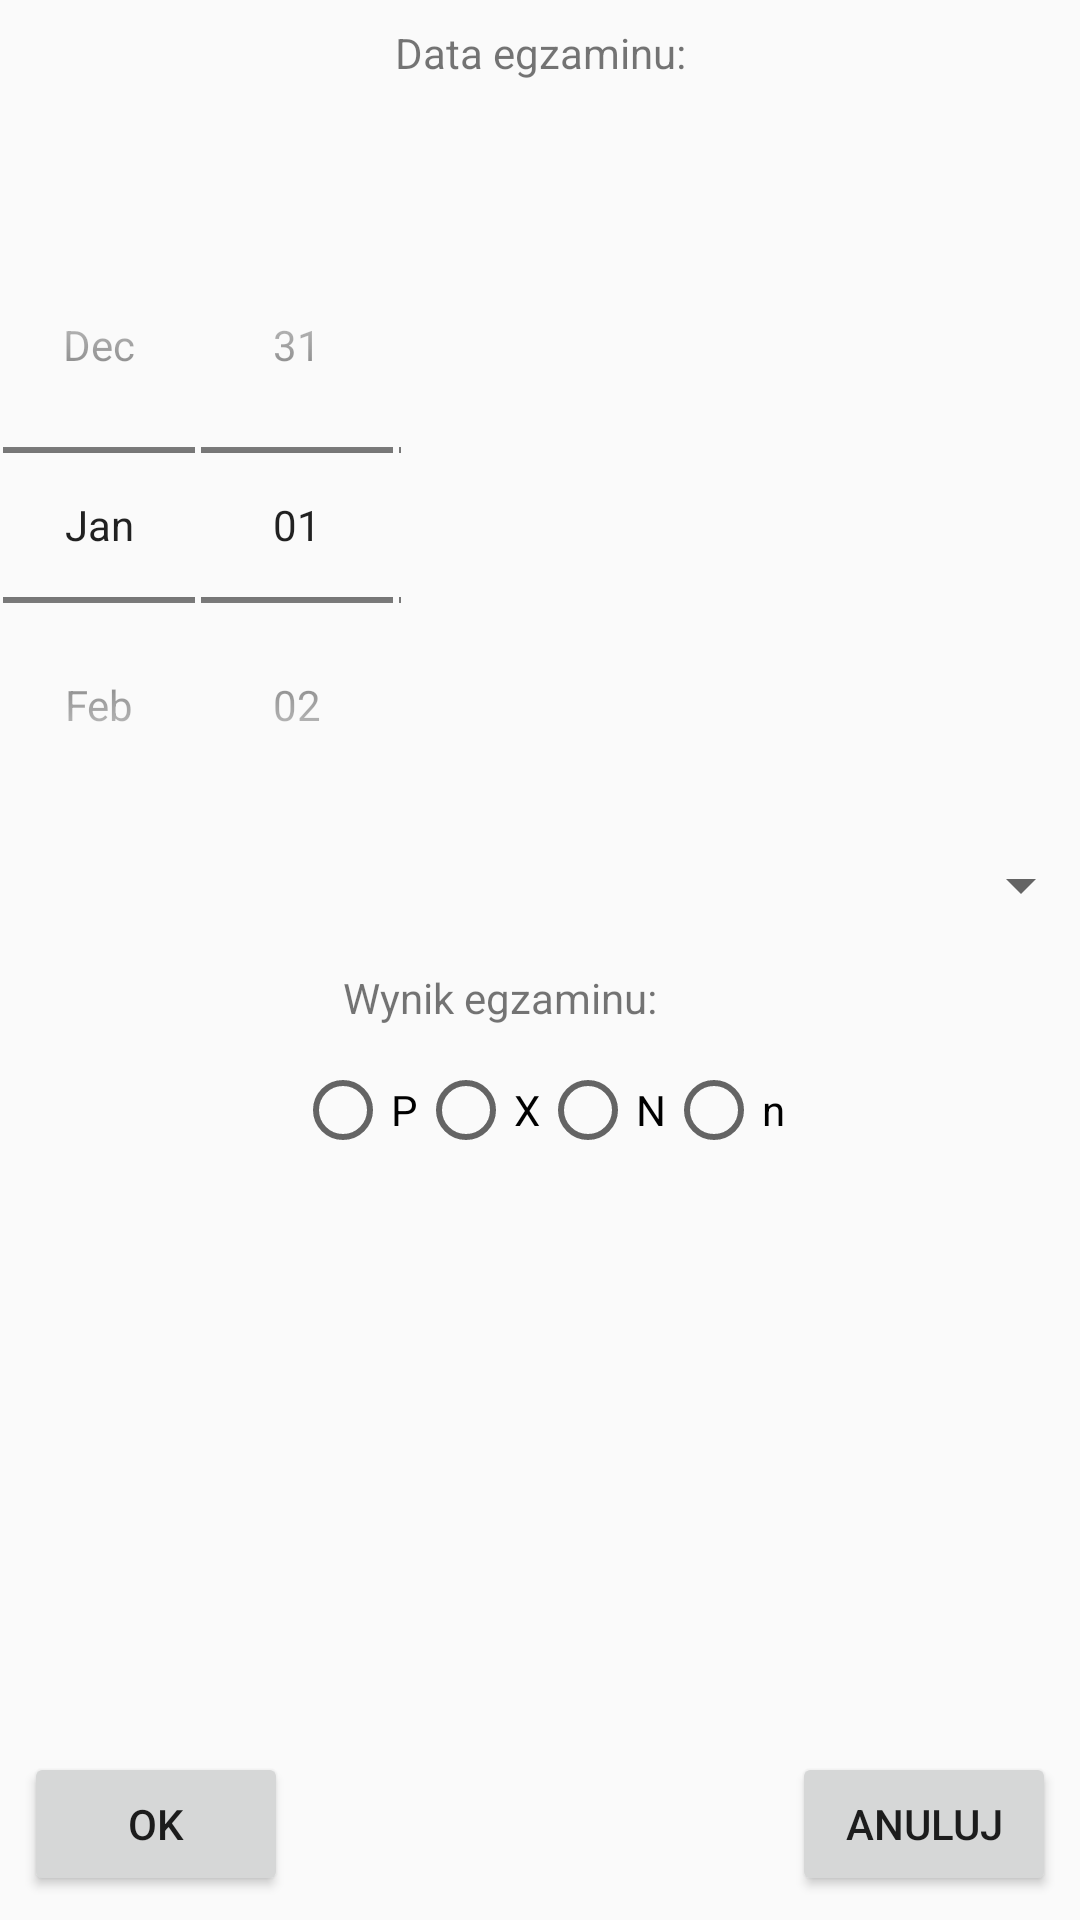

Write the Android layout XML for this screen, with the resource values it uses.
<!-- AndroidManifest.xml: application theme AppTheme -->
<!-- res/layout/activity_add_new_data.xml -->
<?xml version="1.0" encoding="utf-8"?>
<android.support.constraint.ConstraintLayout xmlns:android="http://schemas.android.com/apk/res/android"
    xmlns:app="http://schemas.android.com/apk/res-auto"
    xmlns:tools="http://schemas.android.com/tools"
    android:layout_width="match_parent"
    android:layout_height="match_parent"
    tools:context=".AddNewDataActivity">

    <TextView
        android:id="@+id/textView3"
        android:layout_width="wrap_content"
        android:layout_height="wrap_content"
        android:layout_marginEnd="8dp"
        android:layout_marginStart="8dp"
        android:layout_marginTop="8dp"
        android:text="@string/date_of_exam"
        app:layout_constraintEnd_toEndOf="parent"
        app:layout_constraintStart_toStartOf="parent"
        app:layout_constraintTop_toTopOf="parent" />

    <DatePicker
        android:id="@+id/datePicker"
        android:layout_width="wrap_content"
        android:layout_height="wrap_content"
        android:layout_marginEnd="8dp"
        android:layout_marginTop="8dp"
        app:layout_constraintEnd_toEndOf="parent"
        app:layout_constraintHorizontal_bias="0.0"
        app:layout_constraintStart_toStartOf="parent"
        app:layout_constraintTop_toBottomOf="@+id/textView3">

    </DatePicker>

    <TextView
        android:id="@+id/textView4"
        android:layout_width="wrap_content"
        android:layout_height="wrap_content"
        android:layout_marginEnd="8dp"
        android:layout_marginStart="8dp"
        android:layout_marginTop="8dp"
        android:text="@string/result_of_an_exam"
        android:visibility="visible"
        app:layout_constraintEnd_toEndOf="parent"
        app:layout_constraintHorizontal_bias="0.444"
        app:layout_constraintStart_toStartOf="parent"
        app:layout_constraintTop_toBottomOf="@+id/datePicker" />

    <RadioGroup
        android:id="@+id/radio_group"
        android:orientation="horizontal"
        android:gravity="center_horizontal"
        android:layout_width="match_parent"
        android:layout_height="wrap_content"
        android:layout_marginEnd="8dp"
        android:layout_marginStart="8dp"
        android:layout_marginTop="12dp"
        app:layout_constraintEnd_toEndOf="parent"
        app:layout_constraintHorizontal_bias="0.549"
        app:layout_constraintStart_toStartOf="parent"
        app:layout_constraintTop_toBottomOf="@+id/textView4">

        <RadioButton
            android:id="@+id/p_button"
            android:layout_width="wrap_content"
            android:layout_height="wrap_content"
            android:text="@string/P" />

        <RadioButton
            android:id="@+id/x_button"
            android:layout_width="wrap_content"
            android:layout_height="wrap_content"
            android:text="@string/X" />

        <RadioButton
            android:id="@+id/N_button"
            android:layout_width="wrap_content"
            android:layout_height="wrap_content"
            android:text="@string/N" />

        <RadioButton
            android:id="@+id/n_button"
            android:layout_width="wrap_content"
            android:layout_height="wrap_content"
            android:text="@string/n" />
    </RadioGroup>

    <Button
        android:id="@+id/ok_button"
        android:layout_width="wrap_content"
        android:layout_height="wrap_content"
        android:layout_marginBottom="8dp"
        android:layout_marginStart="8dp"
        android:text="@string/OK"
        app:layout_constraintBottom_toBottomOf="parent"
        app:layout_constraintStart_toStartOf="parent" />

    <Button
        android:id="@+id/anuluj_button"
        android:layout_width="wrap_content"
        android:layout_height="wrap_content"
        android:layout_marginBottom="8dp"
        android:layout_marginEnd="8dp"
        android:text="@string/cancel"
        app:layout_constraintBottom_toBottomOf="parent"
        app:layout_constraintEnd_toEndOf="parent" />

    <Spinner
        android:id="@+id/choose_category_spinner"
        android:layout_width="368dp"
        android:layout_height="wrap_content"
        android:layout_marginBottom="8dp"
        app:layout_constraintBottom_toBottomOf="@+id/datePicker"
        app:layout_constraintEnd_toEndOf="parent"
        app:layout_constraintStart_toStartOf="parent" />
</android.support.constraint.ConstraintLayout>
<!-- resources referenced by this layout -->
<resources>
  <string name="N">N</string>
  <string name="OK">OK</string>
  <string name="P">P</string>
  <string name="X">X</string>
  <string name="cancel">Anuluj</string>
  <string name="date_of_exam">Data egzaminu:</string>
  <string name="n">n</string>
  <string name="result_of_an_exam">Wynik egzaminu:</string>
  <style name="AppTheme" parent="Theme.AppCompat.Light.DarkActionBar">
          
          <item name="colorPrimary">@color/colorPrimary</item>
          <item name="colorPrimaryDark">@color/colorPrimaryDark</item>
          <item name="colorAccent">@color/colorAccent</item>
          <item name="android:datePickerStyle">@style/datepicker</item>
      </style>
  <style name="datepicker" parent="Theme.AppCompat.Light.Dialog">
      </style>
  <!-- not gathered from this repository: default colours our renderer supplied (Android Studio template values) -->
  <color name="colorPrimary">#FF6200EE</color>
  <color name="colorPrimaryDark">#FF3700B3</color>
  <color name="colorAccent">#FF03DAC5</color>
</resources>
